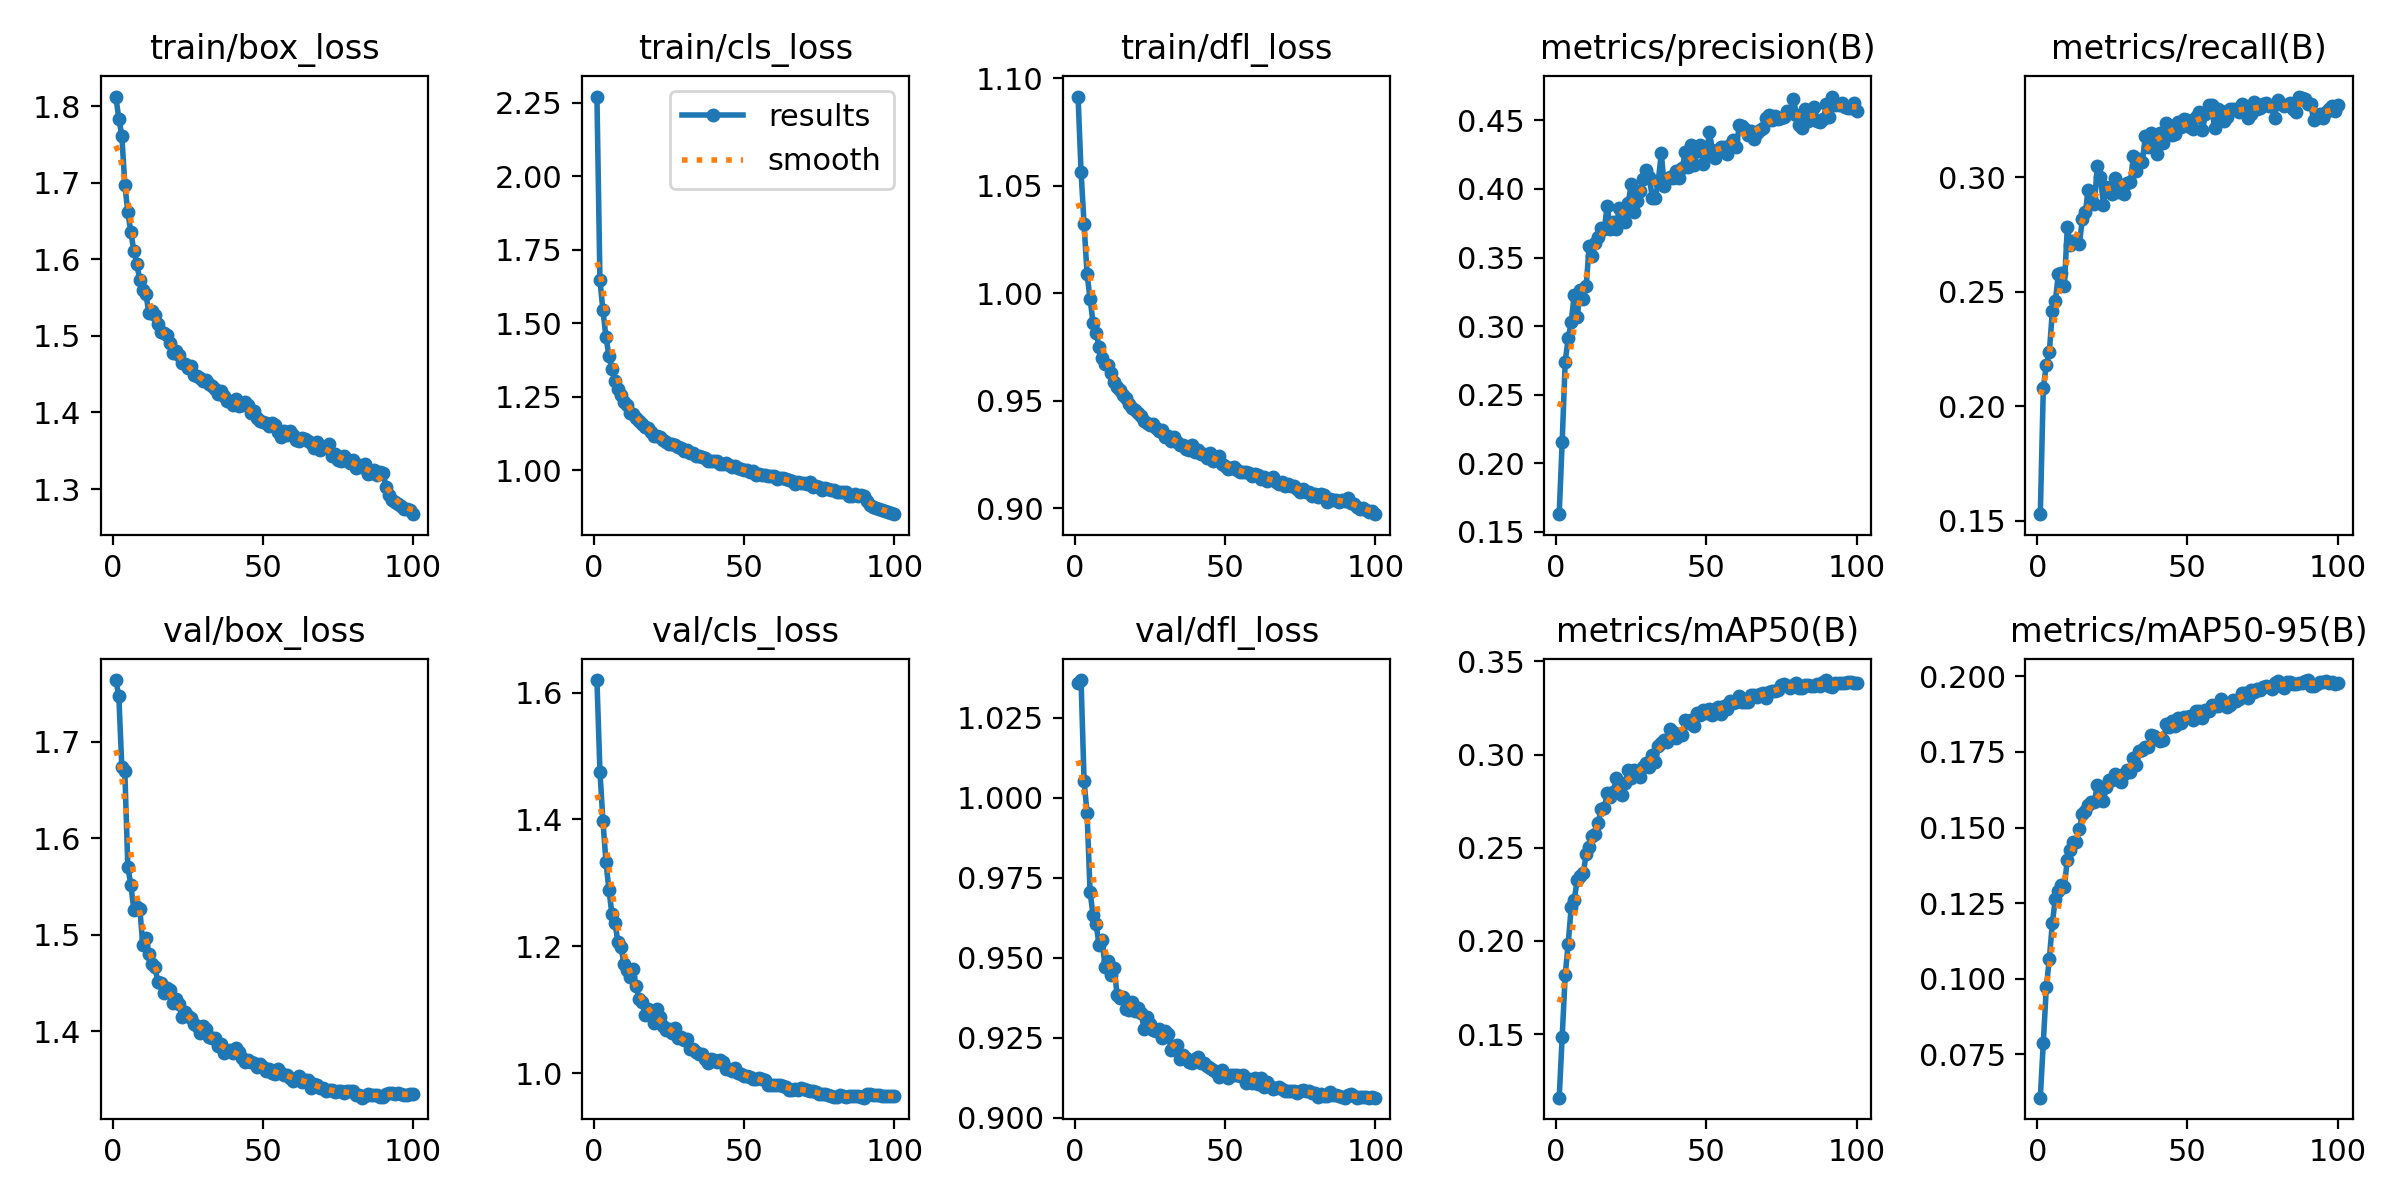

Values plotted in this chart, from the file beside it:
epoch, train/box_loss, train/cls_loss, train/dfl_loss, metrics/precision(B), metrics/recall(B), metrics/mAP50(B), metrics/mAP50-95(B), val/box_loss, val/cls_loss, val/dfl_loss, lr/pg0, lr/pg1, lr/pg2
1, 1.812, 2.271, 1.091, 0.1629, 0.1529, 0.1159, 0.06071, 1.764, 1.62, 1.036, 0.05511, 0.004988, 0.004988
2, 1.784, 1.647, 1.056, 0.2159, 0.2081, 0.1485, 0.07893, 1.748, 1.476, 1.037, 0.01001, 0.009889, 0.009889
3, 1.762, 1.543, 1.032, 0.2741, 0.2181, 0.1817, 0.09725, 1.674, 1.397, 1.005, 0.009802, 0.009802, 0.009802
4, 1.697, 1.454, 1.009, 0.2912, 0.2236, 0.1986, 0.1065, 1.669, 1.333, 0.9952, 0.009802, 0.009802, 0.009802
5, 1.662, 1.388, 0.9974, 0.3027, 0.2415, 0.2181, 0.1183, 1.57, 1.289, 0.9706, 0.009703, 0.009703, 0.009703
6, 1.635, 1.344, 0.9861, 0.3229, 0.2459, 0.222, 0.1265, 1.552, 1.251, 0.9633, 0.009604, 0.009604, 0.009604
7, 1.611, 1.304, 0.9815, 0.3066, 0.2577, 0.2326, 0.1289, 1.526, 1.237, 0.9605, 0.009505, 0.009505, 0.009505
8, 1.594, 1.275, 0.975, 0.3263, 0.2582, 0.2346, 0.131, 1.528, 1.207, 0.954, 0.009406, 0.009406, 0.009406
9, 1.573, 1.254, 0.9701, 0.3197, 0.2524, 0.2362, 0.1304, 1.527, 1.199, 0.9556, 0.009307, 0.009307, 0.009307
10, 1.559, 1.231, 0.9669, 0.3296, 0.2785, 0.2467, 0.1394, 1.489, 1.173, 0.9471, 0.009208, 0.009208, 0.009208
11, 1.555, 1.221, 0.9666, 0.3586, 0.2704, 0.2506, 0.1427, 1.497, 1.162, 0.949, 0.009109, 0.009109, 0.009109
12, 1.53, 1.194, 0.9631, 0.3514, 0.272, 0.256, 0.1451, 1.48, 1.152, 0.9447, 0.00901, 0.00901, 0.00901
13, 1.532, 1.192, 0.9587, 0.3609, 0.2716, 0.2576, 0.1454, 1.47, 1.164, 0.9469, 0.008911, 0.008911, 0.008911
14, 1.528, 1.178, 0.9564, 0.3648, 0.2709, 0.2635, 0.1494, 1.467, 1.137, 0.9384, 0.008812, 0.008812, 0.008812
15, 1.515, 1.167, 0.955, 0.3715, 0.2818, 0.2707, 0.1546, 1.451, 1.118, 0.9373, 0.008713, 0.008713, 0.008713
16, 1.506, 1.156, 0.9528, 0.3705, 0.285, 0.2715, 0.1555, 1.45, 1.111, 0.9378, 0.008614, 0.008614, 0.008614
17, 1.504, 1.148, 0.9515, 0.3876, 0.2946, 0.2792, 0.1573, 1.44, 1.092, 0.9341, 0.008515, 0.008515, 0.008515
18, 1.501, 1.144, 0.9485, 0.3705, 0.291, 0.2774, 0.1584, 1.445, 1.101, 0.9335, 0.008416, 0.008416, 0.008416
19, 1.491, 1.13, 0.9466, 0.3762, 0.2885, 0.28, 0.1584, 1.443, 1.093, 0.9362, 0.008317, 0.008317, 0.008317
20, 1.477, 1.116, 0.9459, 0.3708, 0.3049, 0.2874, 0.1642, 1.429, 1.078, 0.9333, 0.008218, 0.008218, 0.008218
21, 1.48, 1.117, 0.9445, 0.386, 0.3002, 0.2806, 0.1591, 1.433, 1.101, 0.9344, 0.008119, 0.008119, 0.008119
22, 1.475, 1.113, 0.943, 0.3807, 0.2881, 0.2781, 0.1589, 1.428, 1.089, 0.9327, 0.00802, 0.00802, 0.00802
23, 1.465, 1.102, 0.9405, 0.3758, 0.2957, 0.2849, 0.1633, 1.414, 1.075, 0.9277, 0.007921, 0.007921, 0.007921
24, 1.464, 1.096, 0.9398, 0.3898, 0.2949, 0.2918, 0.1656, 1.42, 1.069, 0.9314, 0.007822, 0.007822, 0.007822
25, 1.458, 1.09, 0.9386, 0.4039, 0.2927, 0.2874, 0.1657, 1.415, 1.07, 0.9294, 0.007723, 0.007723, 0.007723
26, 1.46, 1.089, 0.939, 0.3835, 0.2998, 0.2917, 0.1676, 1.414, 1.063, 0.9274, 0.007624, 0.007624, 0.007624
27, 1.448, 1.085, 0.9374, 0.3911, 0.2937, 0.2902, 0.1669, 1.408, 1.071, 0.927, 0.007525, 0.007525, 0.007525
28, 1.447, 1.077, 0.9358, 0.3985, 0.2968, 0.288, 0.1651, 1.405, 1.056, 0.9277, 0.007426, 0.007426, 0.007426
29, 1.445, 1.074, 0.9364, 0.4072, 0.2929, 0.2934, 0.1678, 1.398, 1.056, 0.9248, 0.007327, 0.007327, 0.007327
30, 1.441, 1.067, 0.933, 0.4139, 0.2975, 0.2957, 0.1691, 1.405, 1.053, 0.9272, 0.007228, 0.007228, 0.007228
31, 1.443, 1.07, 0.9337, 0.4085, 0.2979, 0.2934, 0.1683, 1.403, 1.053, 0.9261, 0.007129, 0.007129, 0.007129
32, 1.437, 1.058, 0.9314, 0.3936, 0.3095, 0.2999, 0.1731, 1.393, 1.038, 0.9213, 0.00703, 0.00703, 0.00703
33, 1.434, 1.059, 0.9333, 0.3931, 0.303, 0.2962, 0.1707, 1.392, 1.038, 0.9223, 0.006931, 0.006931, 0.006931
34, 1.431, 1.049, 0.9306, 0.406, 0.3079, 0.3044, 0.1754, 1.393, 1.034, 0.9226, 0.006832, 0.006832, 0.006832
35, 1.424, 1.048, 0.9293, 0.4259, 0.3068, 0.3061, 0.1757, 1.384, 1.03, 0.9183, 0.006733, 0.006733, 0.006733
36, 1.428, 1.046, 0.9293, 0.402, 0.3182, 0.3078, 0.1767, 1.387, 1.031, 0.9196, 0.006634, 0.006634, 0.006634
37, 1.421, 1.04, 0.9275, 0.4072, 0.3131, 0.3066, 0.1767, 1.377, 1.022, 0.9187, 0.006535, 0.006535, 0.006535
38, 1.415, 1.032, 0.9269, 0.4087, 0.3194, 0.3135, 0.1806, 1.379, 1.017, 0.9173, 0.006436, 0.006436, 0.006436
39, 1.415, 1.033, 0.9294, 0.4079, 0.3178, 0.3119, 0.1801, 1.38, 1.023, 0.9171, 0.006337, 0.006337, 0.006337
40, 1.409, 1.03, 0.9263, 0.4127, 0.3103, 0.3091, 0.1792, 1.378, 1.021, 0.9184, 0.006238, 0.006238, 0.006238
41, 1.418, 1.032, 0.9273, 0.4083, 0.3195, 0.3108, 0.1785, 1.383, 1.017, 0.9191, 0.006139, 0.006139, 0.006139
42, 1.409, 1.02, 0.9253, 0.4154, 0.3149, 0.3107, 0.179, 1.378, 1.021, 0.9172, 0.00604, 0.00604, 0.00604
43, 1.409, 1.022, 0.925, 0.4267, 0.3237, 0.3187, 0.1842, 1.373, 1.017, 0.9172, 0.005941, 0.005941, 0.005941
44, 1.414, 1.024, 0.9235, 0.416, 0.3226, 0.317, 0.1831, 1.368, 1.006, 0.9163, 0.005842, 0.005842, 0.005842
45, 1.409, 1.017, 0.9256, 0.4321, 0.3183, 0.3187, 0.1853, 1.37, 1.006, 0.9155, 0.005743, 0.005743, 0.005743
46, 1.399, 1.01, 0.9222, 0.4175, 0.3189, 0.3151, 0.1835, 1.368, 1.004, 0.9149, 0.005644, 0.005644, 0.005644
47, 1.402, 1.013, 0.9234, 0.4278, 0.324, 0.3226, 0.1861, 1.367, 1.009, 0.9143, 0.005545, 0.005545, 0.005545
48, 1.393, 1.008, 0.9243, 0.4322, 0.3218, 0.3214, 0.1845, 1.363, 0.9996, 0.9127, 0.005446, 0.005446, 0.005446
49, 1.388, 1.003, 0.9205, 0.4184, 0.3253, 0.3237, 0.1864, 1.366, 0.9993, 0.915, 0.005347, 0.005347, 0.005347
50, 1.388, 0.9992, 0.9198, 0.4247, 0.3252, 0.3223, 0.1866, 1.363, 0.9958, 0.9135, 0.005248, 0.005248, 0.005248
51, 1.386, 0.9993, 0.9184, 0.4414, 0.3218, 0.3242, 0.1868, 1.359, 0.9958, 0.9123, 0.005149, 0.005149, 0.005149
52, 1.382, 0.9921, 0.9185, 0.4285, 0.321, 0.3213, 0.1857, 1.36, 0.9938, 0.9133, 0.00505, 0.00505, 0.00505
53, 1.386, 0.9984, 0.919, 0.4227, 0.3262, 0.3243, 0.1885, 1.357, 0.9904, 0.9132, 0.004951, 0.004951, 0.004951
54, 1.383, 0.9839, 0.9178, 0.4273, 0.3285, 0.3255, 0.1886, 1.356, 0.9912, 0.9134, 0.004852, 0.004852, 0.004852
55, 1.375, 0.9876, 0.9167, 0.4306, 0.3206, 0.3217, 0.1863, 1.36, 0.993, 0.9132, 0.004753, 0.004753, 0.004753
56, 1.367, 0.9821, 0.917, 0.4302, 0.3277, 0.3262, 0.1887, 1.356, 0.9903, 0.9133, 0.004654, 0.004654, 0.004654
57, 1.376, 0.9821, 0.917, 0.4256, 0.3316, 0.3246, 0.1885, 1.354, 0.9887, 0.9109, 0.004555, 0.004555, 0.004555
58, 1.37, 0.9802, 0.9163, 0.4318, 0.3316, 0.3288, 0.1905, 1.355, 0.9821, 0.912, 0.004456, 0.004456, 0.004456
59, 1.376, 0.9792, 0.9152, 0.4359, 0.3217, 0.3278, 0.1902, 1.351, 0.982, 0.911, 0.004357, 0.004357, 0.004357
60, 1.371, 0.9784, 0.9161, 0.4309, 0.3297, 0.3283, 0.1902, 1.348, 0.981, 0.9124, 0.004258, 0.004258, 0.004258
... 40 more rows
